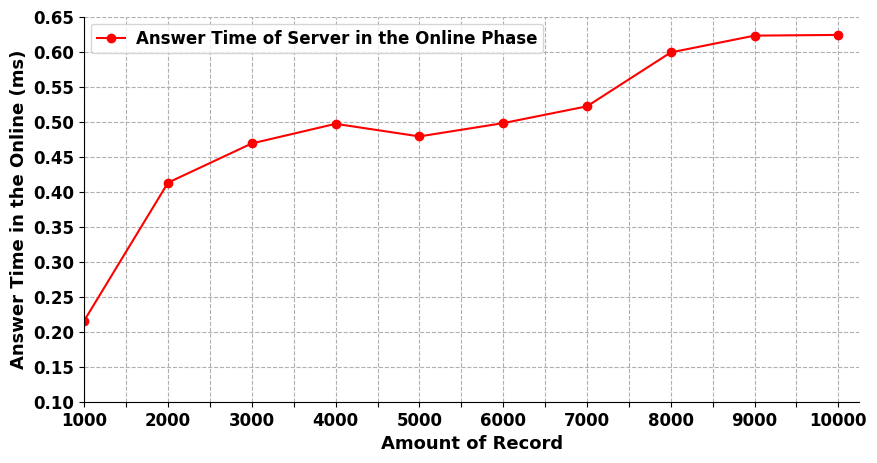

Python code for this plot:
import numpy as np
from matplotlib.pyplot import MultipleLocator
import matplotlib.pyplot as plt
from scipy.interpolate import make_interp_spline

plt.rcParams['font.sans-serif'] = ['Arial']  # 如果要显示中文字体,则在此处设为：SimHei
plt.rcParams['axes.unicode_minus'] = False  # 显示负号

x = np.array([0,200,400,600,800,1000,1200,1400,1600,1800])
#Traditional= np.array([0,0.007,0.034,0.0563, 0.0769, 0.0817])
ourscheme = np.array([0.216,0.413,0.469,0.497,0.479,0.498,0.522,0.599,0.623,0.624])
#ourNetwork = np.array([2.0205495, 2.6509762, 3.1876223, 4.380781, 6.004548, 9.9298])

    # label在图示(legend)中显示。若为数学公式,则最好在字符串前后添加"$"符号
    # color：b:blue、g:green、r:red、c:cyan、m:magenta、y:yellow、k:black、w:white、、、
    # 线型：-  --   -.  :    ,
    # marker：.  ,   o   v    <    *    +    1
plt.figure(figsize=(10, 5))
plt.grid(linestyle="--")  # 设置背景网格线为虚线
ax = plt.gca()
ax.spines['top'].set_visible(False)  # 去掉上边框
ax.spines['right'].set_visible(False)  # 去掉右边框
#xnew = np.linspace(x.min(),x.max(),5)
#ynew = make_interp_spline(x,ourscheme)(xnew)

#ynew = func(xnew)

#plt.plot(x, Traditional, marker='*', color="blue", label="Search Time of Traditional Scheme ", linewidth=1.5)
plt.plot(x, ourscheme, marker='o', color="red", label="Answer Time of Server in the Online Phase", linewidth=1.5)
#plt.plot(x, ourNetwork, marker='o', color="red", label="ShuffleNet-style Network", linewidth=1.5)

group_labels = ['1000','2000','3000','4000','5000','6000','7000','8000','9000','10000']  # x轴刻度的标识
plt.xticks(x, group_labels, fontsize=12, fontweight='bold')  # 默认字体大小为10
plt.yticks(fontsize=12, fontweight='bold')
    # plt.title("example", fontsize=12, fontweight='bold')  # 默认字体大小为12
plt.xlabel("Amount of Record", fontsize=13, fontweight='bold')
plt.ylabel("Answer Time in the Online (ms)", fontsize=13, fontweight='bold')


y_major_locator=MultipleLocator(0.05)
    
ax.yaxis.set_major_locator(y_major_locator)#设置刻度
x_major_locator=MultipleLocator(100)
ax.xaxis.set_major_locator(x_major_locator)
plt.xlim(0, 1850)  # 设置x轴的范围
plt.ylim(0.1,0.65)

    # plt.legend()          #显示各曲线的图例
plt.legend(loc=0, numpoints=1)
leg = plt.gca().get_legend()
ltext = leg.get_texts()
plt.setp(ltext, fontsize=12, fontweight='bold')  # 设置图例字体的大小和粗细

plt.savefig('./serverTON.jpg', format='jpg')  # 建议保存为svg格式,再用inkscape转为矢量图emf后插入word中
#plt.show()
